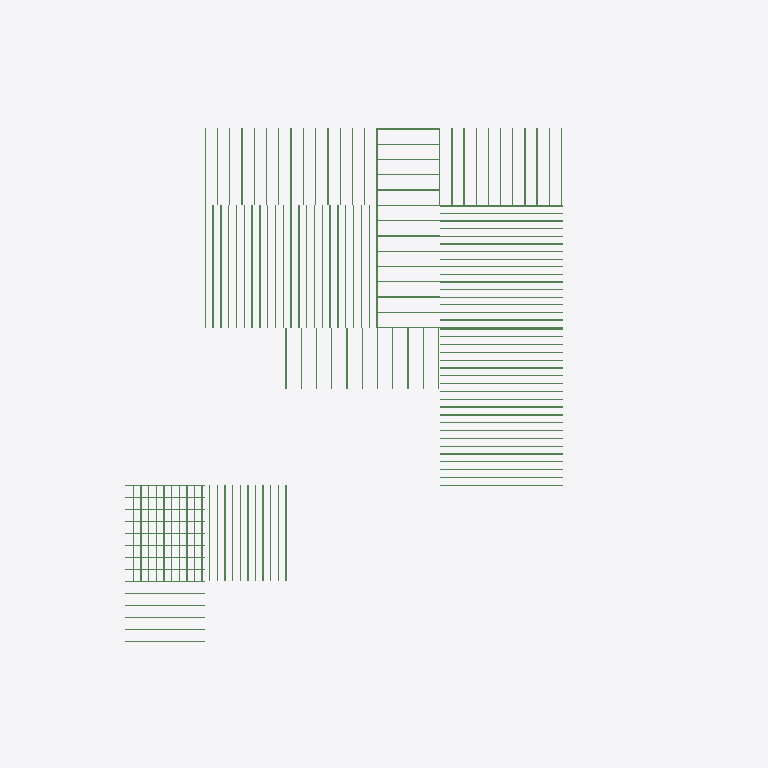
Plan cut of the same IFC building model at storey 'Level 2' (level 3.05 m, cut at 4.45 m), seen from above with north up, elements coloured by IFC class: 147 beams (green). Cut surfaces are drawn darker.
Extent 28.2 m × 20.5 m × 3.2 m (x, y, z). Storeys (2): Level 1 at 0.00 m; Level 2 at 3.05 m. Elements (883): 666 IfcColumnStandardCase, 194 IfcBeamStandardCase, 15 IfcWindow, 8 IfcDoor.

HEADER;
FILE_DESCRIPTION((''),'2;1');
FILE_NAME('','2018-06-23T00:47:43',(''),(''),'Xbim File Processor version 4.0.0.0','Xbim version 4.0.0.0','');
FILE_SCHEMA(('IFC4'));
ENDSEC;
DATA;
#115=IFCPROJECT('2wcrS3D7f1IOJ_bGyDhXqs',#42,'Project Number',$,$,'Project Name','Project Status',(#106),#101);
#2738=IFCSITE('2wcrS3D7f1IOJ_bGyDhXqq',#42,'Default',$,'',#2737,$,$,.ELEMENT.,$,$,$,$,$);
#130=IFCBUILDING('2wcrS3D7f1IOJ_bGyDhXqt',#42,'',$,$,#33,$,'',.ELEMENT.,$,$,$);
#143=IFCBUILDINGSTOREY('2wcrS3D7f1IOJ_bG$oKUBO',#42,'Level 1',$,$,#141,$,'Level 1',.ELEMENT.,0.0);
#149=IFCBUILDINGSTOREY('2wcrS3D7f1IOJ_bG$oKSGS',#42,'Level 2',$,$,#148,$,'Level 2',.ELEMENT.,9.99999999999844);
#28953=IFCBEAMSTANDARDCASE('2WQE0u4Gr2Bw4E$r6NxYOH',#20662,$,$,'Slab-Joist',#28954,#28960,$,.JOIST.);
#29028=IFCBEAMSTANDARDCASE('3Ty3BMbWv3PvrFoI5kb6AP',#20662,$,$,'Slab-Joist',#29029,#29035,$,.JOIST.);
#29103=IFCBEAMSTANDARDCASE('0$FyhMU659Re9JfneDypvg',#20662,$,$,'Slab-Joist',#29104,#29110,$,.JOIST.);
#29148=IFCBEAMSTANDARDCASE('12xF369T920BdAsrIVJOUx',#20662,$,$,'Slab-Joist',#29149,#29155,$,.JOIST.);
#29178=IFCBEAMSTANDARDCASE('1YAj0g07r3WQHr2sy1tX9j',#20662,$,$,'Slab-Joist',#29179,#29185,$,.JOIST.);
#29253=IFCBEAMSTANDARDCASE('3Vvzep0EP9ZuQG71N40D3C',#20662,$,$,'Slab-Joist',#29254,#29260,$,.JOIST.);
#29328=IFCBEAMSTANDARDCASE('06hojwzPn3Ouqfkweqowub',#20662,$,$,'Slab-Joist',#29329,#29335,$,.JOIST.);
#29343=IFCBEAMSTANDARDCASE('39ZlVQFxX6rfCCwbDYBI2m',#20662,$,$,'Slab-Joist',#29344,#29350,$,.JOIST.);
#29418=IFCBEAMSTANDARDCASE('3AKgAILe14dviVYNWv6OE4',#20662,$,$,'Slab-Joist',#29419,#29425,$,.JOIST.);
#29493=IFCBEAMSTANDARDCASE('0LfsUHmUXBkgFUOglwru87',#20662,$,$,'Slab-Joist',#29494,#29500,$,.JOIST.);
#30048=IFCBEAMSTANDARDCASE('2A5J1WrBnF$vu3_lDUM_6W',#20662,$,$,'Slab-Joist',#30049,#30055,$,.JOIST.);
#30063=IFCBEAMSTANDARDCASE('3r4cTfSKn16xPAhYNzxLeH',#20662,$,$,'Slab-Joist',#30064,#30070,$,.JOIST.);
#30123=IFCBEAMSTANDARDCASE('1yFFIr7mn0Z9kfKXi8vy0d',#20662,$,$,'Slab-Joist',#30124,#30130,$,.JOIST.);
#30138=IFCBEAMSTANDARDCASE('1hh2CxnbvAqucP4G11nIT7',#20662,$,$,'Slab-Joist',#30139,#30145,$,.JOIST.);
#30198=IFCBEAMSTANDARDCASE('35bMuWorr4rPNK1Tf2LN5N',#20662,$,$,'Slab-Joist',#30199,#30204,$,.JOIST.);
#30212=IFCBEAMSTANDARDCASE('1Exb0Zx8n1_xlAPN1cyUgm',#20662,$,$,'Slab-Joist',#30213,#30219,$,.JOIST.);
#30272=IFCBEAMSTANDARDCASE('1w50DNYynEG9ogntqWx3ri',#20662,$,$,'Slab-Joist',#30273,#30279,$,.JOIST.);
#30287=IFCBEAMSTANDARDCASE('35sKGmc0z5yBpUq3V2ey9S',#20662,$,$,'Slab-Joist',#30288,#30294,$,.JOIST.);
#30362=IFCBEAMSTANDARDCASE('0WJtggF990JONgTE8Go9xs',#20662,$,$,'Slab-Joist',#30363,#30369,$,.JOIST.);
#29508=IFCBEAMSTANDARDCASE('24NOJj3l52OBI2wiH9_mTo',#20662,$,$,'Slab-Joist',#29509,#29515,$,.JOIST.);
#29553=IFCBEAMSTANDARDCASE('1mHipMSnv1NgYopv6xsn5A',#20662,$,$,'Slab-Joist',#29554,#29560,$,.JOIST.);
#29583=IFCBEAMSTANDARDCASE('3gxfhUnjj8vO9$RAWVTzRz',#20662,$,$,'Slab-Joist',#29584,#29590,$,.JOIST.);
#29628=IFCBEAMSTANDARDCASE('2Oya7ZWvH3NBS5NMmOSX2K',#20662,$,$,'Slab-Joist',#29629,#29635,$,.JOIST.);
#29673=IFCBEAMSTANDARDCASE('1Mz9bavnn0hgDPJzHLb0i2',#20662,$,$,'Slab-Joist',#29674,#29680,$,.JOIST.);
#29703=IFCBEAMSTANDARDCASE('0blo7u71X5rxifuDxH35rx',#20662,$,$,'Slab-Joist',#29704,#29710,$,.JOIST.);
#29793=IFCBEAMSTANDARDCASE('10kRJhIRz9GgRNngON50mF',#20662,$,$,'Slab-Joist',#29794,#29800,$,.JOIST.);
#29748=IFCBEAMSTANDARDCASE('3GfNA4qF1FjOV$9F5dL9fo',#20662,$,$,'Slab-Joist',#29749,#29755,$,.JOIST.);
#28788=IFCBEAMSTANDARDCASE('0cMjePcabE5xg3E9bi8VSa',#20662,$,$,'Slab-Joist',#28789,#28795,$,.JOIST.);
#28803=IFCBEAMSTANDARDCASE('1ExtLULnPBOvxxmTcf5Ss7',#20662,$,$,'Slab-Joist',#28804,#28810,$,.JOIST.);
#28877=IFCBEAMSTANDARDCASE('0MgfJXXX5Bwe6dG2is84ZQ',#20662,$,$,'Slab-Joist',#28878,#28884,$,.JOIST.);
#28892=IFCBEAMSTANDARDCASE('2hlzOyHGjEswmFVX1YdIsk',#20662,$,$,'Slab-Joist',#28893,#28899,$,.JOIST.);
#30632=IFCBEAMSTANDARDCASE('3n7saiIwTABB3nvUhLmAz1',#20662,$,$,'Slab-Joist',#30633,#30639,$,.JOIST.);
#30692=IFCBEAMSTANDARDCASE('0nedHVDBLA3xg4LVzaNjvw',#20662,$,$,'Slab-Joist',#30693,#30698,$,.JOIST.);
#30736=IFCBEAMSTANDARDCASE('1f59AgfDr0GwFD96tP233L',#20662,$,$,'Slab-Joist',#30737,#30743,$,.JOIST.);
#30796=IFCBEAMSTANDARDCASE('2gysbNqqPBKeQhfbdYN_tL',#20662,$,$,'Slab-Joist',#30797,#30802,$,.JOIST.);
#30407=IFCBEAMSTANDARDCASE('19TmOKVgf4rv6LvLyHu6Sv',#20662,$,$,'Slab-Joist',#30408,#30414,$,.JOIST.);
#30467=IFCBEAMSTANDARDCASE('2lZT$1cwj2bRPSfvSqH9ms',#20662,$,$,'Slab-Joist',#30468,#30474,$,.JOIST.);
#28936=IFCBEAMSTANDARDCASE('3HkDbJ2j1Bdg$KmylUreFI',#20662,$,$,'Slab-Joist',#28937,#28945,$,.JOIST.);
#28968=IFCBEAMSTANDARDCASE('3aBxjAoeLFJ88RHwB8eNN7',#20662,$,$,'Slab-Joist',#28969,#28975,$,.JOIST.);
#28983=IFCBEAMSTANDARDCASE('0TxYGFH651AebG3ScpLciv',#20662,$,$,'Slab-Joist',#28984,#28990,$,.JOIST.);
#28998=IFCBEAMSTANDARDCASE('36h9mlqWL2hR4kVM3cWSve',#20662,$,$,'Slab-Joist',#28999,#29005,$,.JOIST.);
#29013=IFCBEAMSTANDARDCASE('09kyMV8b15GeZvhArc$k7e',#20662,$,$,'Slab-Joist',#29014,#29020,$,.JOIST.);
#29043=IFCBEAMSTANDARDCASE('2tC0QRtyX0Wh7_Y4wMTqRC',#20662,$,$,'Slab-Joist',#29044,#29050,$,.JOIST.);
#29058=IFCBEAMSTANDARDCASE('0JASKSAxD9G8eL662bKGqU',#20662,$,$,'Slab-Joist',#29059,#29065,$,.JOIST.);
#29073=IFCBEAMSTANDARDCASE('2sFsPbhAH9Bg2oTO831c3H',#20662,$,$,'Slab-Joist',#29074,#29080,$,.JOIST.);
#29088=IFCBEAMSTANDARDCASE('2FV7zqz8nAmgXipO5xMAVh',#20662,$,$,'Slab-Joist',#29089,#29095,$,.JOIST.);
#29118=IFCBEAMSTANDARDCASE('1qyoTiDAb9$OTZ11uKzYr9',#20662,$,$,'Slab-Joist',#29119,#29125,$,.JOIST.);
#29133=IFCBEAMSTANDARDCASE('0gPpTdqPb5jh7htMU1jFIH',#20662,$,$,'Slab-Joist',#29134,#29140,$,.JOIST.);
#29163=IFCBEAMSTANDARDCASE('0RYu9rSn9CIQBntlPonP9f',#20662,$,$,'Slab-Joist',#29164,#29170,$,.JOIST.);
#29193=IFCBEAMSTANDARDCASE('0tIUh8n4L5egNLQ8lxBSPa',#20662,$,$,'Slab-Joist',#29194,#29200,$,.JOIST.);
#29208=IFCBEAMSTANDARDCASE('0ouGjMlPz4gh7nFS4hu6ou',#20662,$,$,'Slab-Joist',#29209,#29215,$,.JOIST.);
#29223=IFCBEAMSTANDARDCASE('057jRimAn70BvhQc2fniQ_',#20662,$,$,'Slab-Joist',#29224,#29230,$,.JOIST.);
#29238=IFCBEAMSTANDARDCASE('1hMcn75wv0dQA9$UmvLWnm',#20662,$,$,'Slab-Joist',#29239,#29245,$,.JOIST.);
#29268=IFCBEAMSTANDARDCASE('2LGqMdb9D10RkL8R0otOx0',#20662,$,$,'Slab-Joist',#29269,#29275,$,.JOIST.);
#29283=IFCBEAMSTANDARDCASE('3IiLwL9QX8_vwzAQrKKqv2',#20662,$,$,'Slab-Joist',#29284,#29290,$,.JOIST.);
#29298=IFCBEAMSTANDARDCASE('0l$YYucFf73gwYUjIcBHg6',#20662,$,$,'Slab-Joist',#29299,#29305,$,.JOIST.);
#29313=IFCBEAMSTANDARDCASE('1HAsuqH1P42fn9ZeRtMfrS',#20662,$,$,'Slab-Joist',#29314,#29320,$,.JOIST.);
#29358=IFCBEAMSTANDARDCASE('3LRfAlupH8EuUX9SeKVgYQ',#20662,$,$,'Slab-Joist',#29359,#29365,$,.JOIST.);
#29373=IFCBEAMSTANDARDCASE('3l3YgEwhTBwPRyuikfMLIA',#20662,$,$,'Slab-Joist',#29374,#29380,$,.JOIST.);
#29388=IFCBEAMSTANDARDCASE('2acfPdAVr0zvftOUHzoBdQ',#20662,$,$,'Slab-Joist',#29389,#29395,$,.JOIST.);
#29403=IFCBEAMSTANDARDCASE('0JuG9cJinBxOtOeeFa1cZW',#20662,$,$,'Slab-Joist',#29404,#29410,$,.JOIST.);
#29433=IFCBEAMSTANDARDCASE('24v_b_PdfEHBVWMacoPUj0',#20662,$,$,'Slab-Joist',#29434,#29440,$,.JOIST.);
#29448=IFCBEAMSTANDARDCASE('18nfe6hnr6ORhIVDacJ5c8',#20662,$,$,'Slab-Joist',#29449,#29455,$,.JOIST.);
#29463=IFCBEAMSTANDARDCASE('2iJD9p6UH6ihLOAQolZqJJ',#20662,$,$,'Slab-Joist',#29464,#29470,$,.JOIST.);
#29478=IFCBEAMSTANDARDCASE('0sGRE6QW925hLG20Ts0PZl',#20662,$,$,'Slab-Joist',#29479,#29485,$,.JOIST.);
#30033=IFCBEAMSTANDARDCASE('1SgsnWnP9CKubs9kN$qPuq',#20662,$,$,'Slab-Joist',#30034,#30040,$,.JOIST.);
#30078=IFCBEAMSTANDARDCASE('0C$fXF571DbBK$QnuSwTKV',#20662,$,$,'Slab-Joist',#30079,#30085,$,.JOIST.);
#30093=IFCBEAMSTANDARDCASE('34qG7w2892bQ0OdP_D3OL7',#20662,$,$,'Slab-Joist',#30094,#30100,$,.JOIST.);
#30108=IFCBEAMSTANDARDCASE('1WRGHG7aHADwNxCBDuCyVN',#20662,$,$,'Slab-Joist',#30109,#30115,$,.JOIST.);
#30153=IFCBEAMSTANDARDCASE('123I5VfAj9bfMyNt80uxl5',#20662,$,$,'Slab-Joist',#30154,#30160,$,.JOIST.);
#30168=IFCBEAMSTANDARDCASE('1H__FN1tjAzAnc18mV1SR_',#20662,$,$,'Slab-Joist',#30169,#30175,$,.JOIST.);
#30183=IFCBEAMSTANDARDCASE('3fS5sjawb4WuZWIqjHd284',#20662,$,$,'Slab-Joist',#30184,#30190,$,.JOIST.);
#30227=IFCBEAMSTANDARDCASE('0zxs7tr051dBruxcHrNI$A',#20662,$,$,'Slab-Joist',#30228,#30234,$,.JOIST.);
#30242=IFCBEAMSTANDARDCASE('1V9ivhbTnCf8jYGblt9sbJ',#20662,$,$,'Slab-Joist',#30243,#30249,$,.JOIST.);
#30257=IFCBEAMSTANDARDCASE('2X6j_MnYH5XeFe7OKepuLD',#20662,$,$,'Slab-Joist',#30258,#30264,$,.JOIST.);
#30302=IFCBEAMSTANDARDCASE('0aN9STQDz0yuQ8Le7UlN_f',#20662,$,$,'Slab-Joist',#30303,#30309,$,.JOIST.);
#30317=IFCBEAMSTANDARDCASE('2OZgjcxiz5BOUJJu9xBrbn',#20662,$,$,'Slab-Joist',#30318,#30324,$,.JOIST.);
#30332=IFCBEAMSTANDARDCASE('0s7FbFMgr8bQC1Mn8Pun9w',#20662,$,$,'Slab-Joist',#30333,#30339,$,.JOIST.);
#30347=IFCBEAMSTANDARDCASE('2EU2ycCGPDZO4KD$o41a6F',#20662,$,$,'Slab-Joist',#30348,#30354,$,.JOIST.);
#30572=IFCBEAMSTANDARDCASE('2v7xpIRIzBuAckH5PjUB$k',#20662,$,$,'Slab-Joist',#30573,#30579,$,.JOIST.);
#30512=IFCBEAMSTANDARDCASE('0FOakbAC93iwbnR7x$CWgs',#20662,$,$,'Slab-Joist',#30513,#30519,$,.JOIST.);
#30810=IFCBEAMSTANDARDCASE('3fYgBAG5TDevRu9vD3MloG',#20662,$,$,'Slab-Joist',#30811,#30819,$,.JOIST.);
#30872=IFCBEAMSTANDARDCASE('3JCB50GnTEfuszkUYd1JR2',#20662,$,$,'Slab-Joist',#30873,#30879,$,.JOIST.);
#30932=IFCBEAMSTANDARDCASE('374eyCusr3JBLEEx3GlNKv',#20662,$,$,'Slab-Joist',#30933,#30939,$,.JOIST.);
#29523=IFCBEAMSTANDARDCASE('2f6b9TYdr33PkT4qSExlOL',#20662,$,$,'Slab-Joist',#29524,#29530,$,.JOIST.);
#29538=IFCBEAMSTANDARDCASE('2Y7VgMNlb9zxEz829pSRd6',#20662,$,$,'Slab-Joist',#29539,#29545,$,.JOIST.);
#29568=IFCBEAMSTANDARDCASE('27xVAe39z7TxB$a_m3GbXi',#20662,$,$,'Slab-Joist',#29569,#29575,$,.JOIST.);
#29598=IFCBEAMSTANDARDCASE('21ZysDxFfDZw8DIeq9IrCW',#20662,$,$,'Slab-Joist',#29599,#29605,$,.JOIST.);
#29613=IFCBEAMSTANDARDCASE('07ehfqABX188RVqNzSZgOz',#20662,$,$,'Slab-Joist',#29614,#29620,$,.JOIST.);
#29643=IFCBEAMSTANDARDCASE('2kw_FHNub84AC0YjtaNAzC',#20662,$,$,'Slab-Joist',#29644,#29650,$,.JOIST.);
#29658=IFCBEAMSTANDARDCASE('0iBLOOhgLCPxF9tO8VcWN0',#20662,$,$,'Slab-Joist',#29659,#29665,$,.JOIST.);
#29733=IFCBEAMSTANDARDCASE('0aSQyD5fz8L8kFOq5hlApK',#20662,$,$,'Slab-Joist',#29734,#29740,$,.JOIST.);
#29688=IFCBEAMSTANDARDCASE('2okNJ1eyz76g_T_a$dBql8',#20662,$,$,'Slab-Joist',#29689,#29695,$,.JOIST.);
#29808=IFCBEAMSTANDARDCASE('2gwaOWjxHCtPzHtTntkIOH',#20662,$,$,'Slab-Joist',#29809,#29815,$,.JOIST.);
#29718=IFCBEAMSTANDARDCASE('2FtbN5qOf15RMv_qyHq_L6',#20662,$,$,'Slab-Joist',#29719,#29725,$,.JOIST.);
#29763=IFCBEAMSTANDARDCASE('3b0F6ZSrT4wPpFIsOFw31E',#20662,$,$,'Slab-Joist',#29764,#29770,$,.JOIST.);
#29778=IFCBEAMSTANDARDCASE('0kgSUKC6z5gAmLI82yeijp',#20662,$,$,'Slab-Joist',#29779,#29785,$,.JOIST.);
#29943=IFCBEAMSTANDARDCASE('3oEGvcxkrFNeLYtY2ecexA',#20662,$,$,'Slab-Joist',#29944,#29950,$,.JOIST.);
#29958=IFCBEAMSTANDARDCASE('2auIBtKyr828T9ujc_Pi4c',#20662,$,$,'Slab-Joist',#29959,#29965,$,.JOIST.);
#29973=IFCBEAMSTANDARDCASE('1DYdoCfc9BpwAENNGkaQl8',#20662,$,$,'Slab-Joist',#29974,#29980,$,.JOIST.);
#29988=IFCBEAMSTANDARDCASE('0qm1tRN$f3E9SS2GD2ncoA',#20662,$,$,'Slab-Joist',#29989,#29995,$,.JOIST.);
#30003=IFCBEAMSTANDARDCASE('3ilMiQHDj7kx7pPR_kmz8U',#20662,$,$,'Slab-Joist',#30004,#30010,$,.JOIST.);
#30018=IFCBEAMSTANDARDCASE('0yjiEKwhbErvRf3Mdj3BCe',#20662,$,$,'Slab-Joist',#30019,#30025,$,.JOIST.);
#28818=IFCBEAMSTANDARDCASE('3HhhtfQg52KO69Mk4daJUf',#20662,$,$,'Slab-Joist',#28819,#28824,$,.JOIST.);
#28832=IFCBEAMSTANDARDCASE('0xg0y7aRT2lvJBrgIXzR3y',#20662,$,$,'Slab-Joist',#28833,#28839,$,.JOIST.);
#28847=IFCBEAMSTANDARDCASE('1uyZCiZyD6Nv6E9kC7pA9U',#20662,$,$,'Slab-Joist',#28848,#28854,$,.JOIST.);
#28862=IFCBEAMSTANDARDCASE('2bJh_f1hnFOeTiUB4PbbZL',#20662,$,$,'Slab-Joist',#28863,#28869,$,.JOIST.);
#28907=IFCBEAMSTANDARDCASE('1X0umHJfL1RuIeUlcg44$i',#20662,$,$,'Slab-Joist',#28908,#28914,$,.JOIST.);
#28922=IFCBEAMSTANDARDCASE('2UhVRwZc5BbPt9CLOn0ccc',#20662,$,$,'Slab-Joist',#28923,#28928,$,.JOIST.);
#30602=IFCBEAMSTANDARDCASE('083eiGRG5FhR3xwaFqAbmj',#20662,$,$,'Slab-Joist',#30603,#30609,$,.JOIST.);
#30587=IFCBEAMSTANDARDCASE('1SugZotuT4a8b1KMn0HsOf',#20662,$,$,'Slab-Joist',#30588,#30594,$,.JOIST.);
#30617=IFCBEAMSTANDARDCASE('3MNia1W6D6uQ7TRG_gLnCJ',#20662,$,$,'Slab-Joist',#30618,#30624,$,.JOIST.);
#30647=IFCBEAMSTANDARDCASE('1UDzhlYJD5ZBojxOeauJds',#20662,$,$,'Slab-Joist',#30648,#30654,$,.JOIST.);
#30677=IFCBEAMSTANDARDCASE('1seVRixA9A_QD1C_nFFSUh',#20662,$,$,'Slab-Joist',#30678,#30684,$,.JOIST.);
#30662=IFCBEAMSTANDARDCASE('0X4EqRu55AbO286AvPtmyR',#20662,$,$,'Slab-Joist',#30663,#30669,$,.JOIST.);
#30706=IFCBEAMSTANDARDCASE('0hkDozne5DSvSdeaBsiMJk',#20662,$,$,'Slab-Joist',#30707,#30713,$,.JOIST.);
#30721=IFCBEAMSTANDARDCASE('3B$ZM5wkD3VxvhCy$5gtNh',#20662,$,$,'Slab-Joist',#30722,#30728,$,.JOIST.);
#30751=IFCBEAMSTANDARDCASE('1rz7s0Nu59d9rKIEU5Wnq7',#20662,$,$,'Slab-Joist',#30752,#30758,$,.JOIST.);
#30766=IFCBEAMSTANDARDCASE('2B5VpEl8zFoubfITiYvQnc',#20662,$,$,'Slab-Joist',#30767,#30773,$,.JOIST.);
#30781=IFCBEAMSTANDARDCASE('1kF_tLF5P1FxqZ9mYfDBEz',#20662,$,$,'Slab-Joist',#30782,#30788,$,.JOIST.);
#28772=IFCBEAMSTANDARDCASE('0UZSHu74PFweEWO$RmstLM',#20662,$,$,'Slab-Joist',#28773,#28779,$,.JOIST.);
#29838=IFCBEAMSTANDARDCASE('3GHj9qk3DC39nZpiLWYZUx',#20662,$,$,'Slab-Joist',#29839,#29845,$,.JOIST.);
#29898=IFCBEAMSTANDARDCASE('0$oysbF2D05xZuj1UAz9T2',#20662,$,$,'Slab-Joist',#29899,#29905,$,.JOIST.);
#29928=IFCBEAMSTANDARDCASE('2_CZD2HBX7AeZk6n2xew80',#20662,$,$,'Slab-Joist',#29929,#29935,$,.JOIST.);
#29883=IFCBEAMSTANDARDCASE('1org$J84XFNwKId2xVYJvs',#20662,$,$,'Slab-Joist',#29884,#29890,$,.JOIST.);
#29823=IFCBEAMSTANDARDCASE('0zEB6YOpzFuPKErFN6eAx8',#20662,$,$,'Slab-Joist',#29824,#29830,$,.JOIST.);
#29853=IFCBEAMSTANDARDCASE('1pYXJ9u7zFMe8B_kVyusiU',#20662,$,$,'Slab-Joist',#29854,#29860,$,.JOIST.);
#29868=IFCBEAMSTANDARDCASE('3JC4NJC8n5hQYhU2Wl6F0y',#20662,$,$,'Slab-Joist',#29869,#29875,$,.JOIST.);
#29913=IFCBEAMSTANDARDCASE('242LY941r9pPa9wFP7B3Yp',#20662,$,$,'Slab-Joist',#29914,#29920,$,.JOIST.);
#30377=IFCBEAMSTANDARDCASE('2ZThDFBlr6f9tnclLWxImC',#20662,$,$,'Slab-Joist',#30378,#30384,$,.JOIST.);
#30392=IFCBEAMSTANDARDCASE('3DX21Y27f3ahVbOYxsep1d',#20662,$,$,'Slab-Joist',#30393,#30399,$,.JOIST.);
#30422=IFCBEAMSTANDARDCASE('2YGZbqBGHBgAaDRNa89xOa',#20662,$,$,'Slab-Joist',#30423,#30429,$,.JOIST.);
#30437=IFCBEAMSTANDARDCASE('1j$uan$6X7LxUzp6hFM1mU',#20662,$,$,'Slab-Joist',#30438,#30444,$,.JOIST.);
#30452=IFCBEAMSTANDARDCASE('132EyGQdv7V9A7AeMqHgWS',#20662,$,$,'Slab-Joist',#30453,#30459,$,.JOIST.);
#30482=IFCBEAMSTANDARDCASE('3HCAe9$UvAN9eHCa2mrSj5',#20662,$,$,'Slab-Joist',#30483,#30489,$,.JOIST.);
#30497=IFCBEAMSTANDARDCASE('0nDrjBrTD4MgqNA5xdj7iB',#20662,$,$,'Slab-Joist',#30498,#30504,$,.JOIST.);
#30527=IFCBEAMSTANDARDCASE('3X6bhzmZD9CRyvd0Xf6fvw',#20662,$,$,'Slab-Joist',#30528,#30534,$,.JOIST.);
#30542=IFCBEAMSTANDARDCASE('0yBswWYiz3uO8XVmErsP6i',#20662,$,$,'Slab-Joist',#30543,#30549,$,.JOIST.);
#30557=IFCBEAMSTANDARDCASE('3bLK13OLv4WR4PlJYTh9NA',#20662,$,$,'Slab-Joist',#30558,#30564,$,.JOIST.);
#30827=IFCBEAMSTANDARDCASE('2$HsmskVH6mx3pXQWvtqq8',#20662,$,$,'Slab-Joist',#30828,#30834,$,.JOIST.);
#30842=IFCBEAMSTANDARDCASE('21n$nsrQjBEBiLRxEUIvTh',#20662,$,$,'Slab-Joist',#30843,#30849,$,.JOIST.);
#30857=IFCBEAMSTANDARDCASE('3U0s_4KSP4hREdoUHRXHdw',#20662,$,$,'Slab-Joist',#30858,#30864,$,.JOIST.);
#30887=IFCBEAMSTANDARDCASE('2VUA0kWFb91gGodccYdf7J',#20662,$,$,'Slab-Joist',#30888,#30894,$,.JOIST.);
#30902=IFCBEAMSTANDARDCASE('06akDaY2r2hhxKkmpBkwyD',#20662,$,$,'Slab-Joist',#30903,#30909,$,.JOIST.);
#30917=IFCBEAMSTANDARDCASE('3zLX8rCpXBchxuctz$mQ4m',#20662,$,$,'Slab-Joist',#30918,#30924,$,.JOIST.);
#30947=IFCBEAMSTANDARDCASE('3gJzX9JxTFIe1lmYOQY1gl',#20662,$,$,'Slab-Joist',#30948,#30954,$,.JOIST.);
#30962=IFCBEAMSTANDARDCASE('1QgvOk9UL5LRKeNxq66rhi',#20662,$,$,'Slab-Joist',#30963,#30968,$,.JOIST.);
ENDSEC;